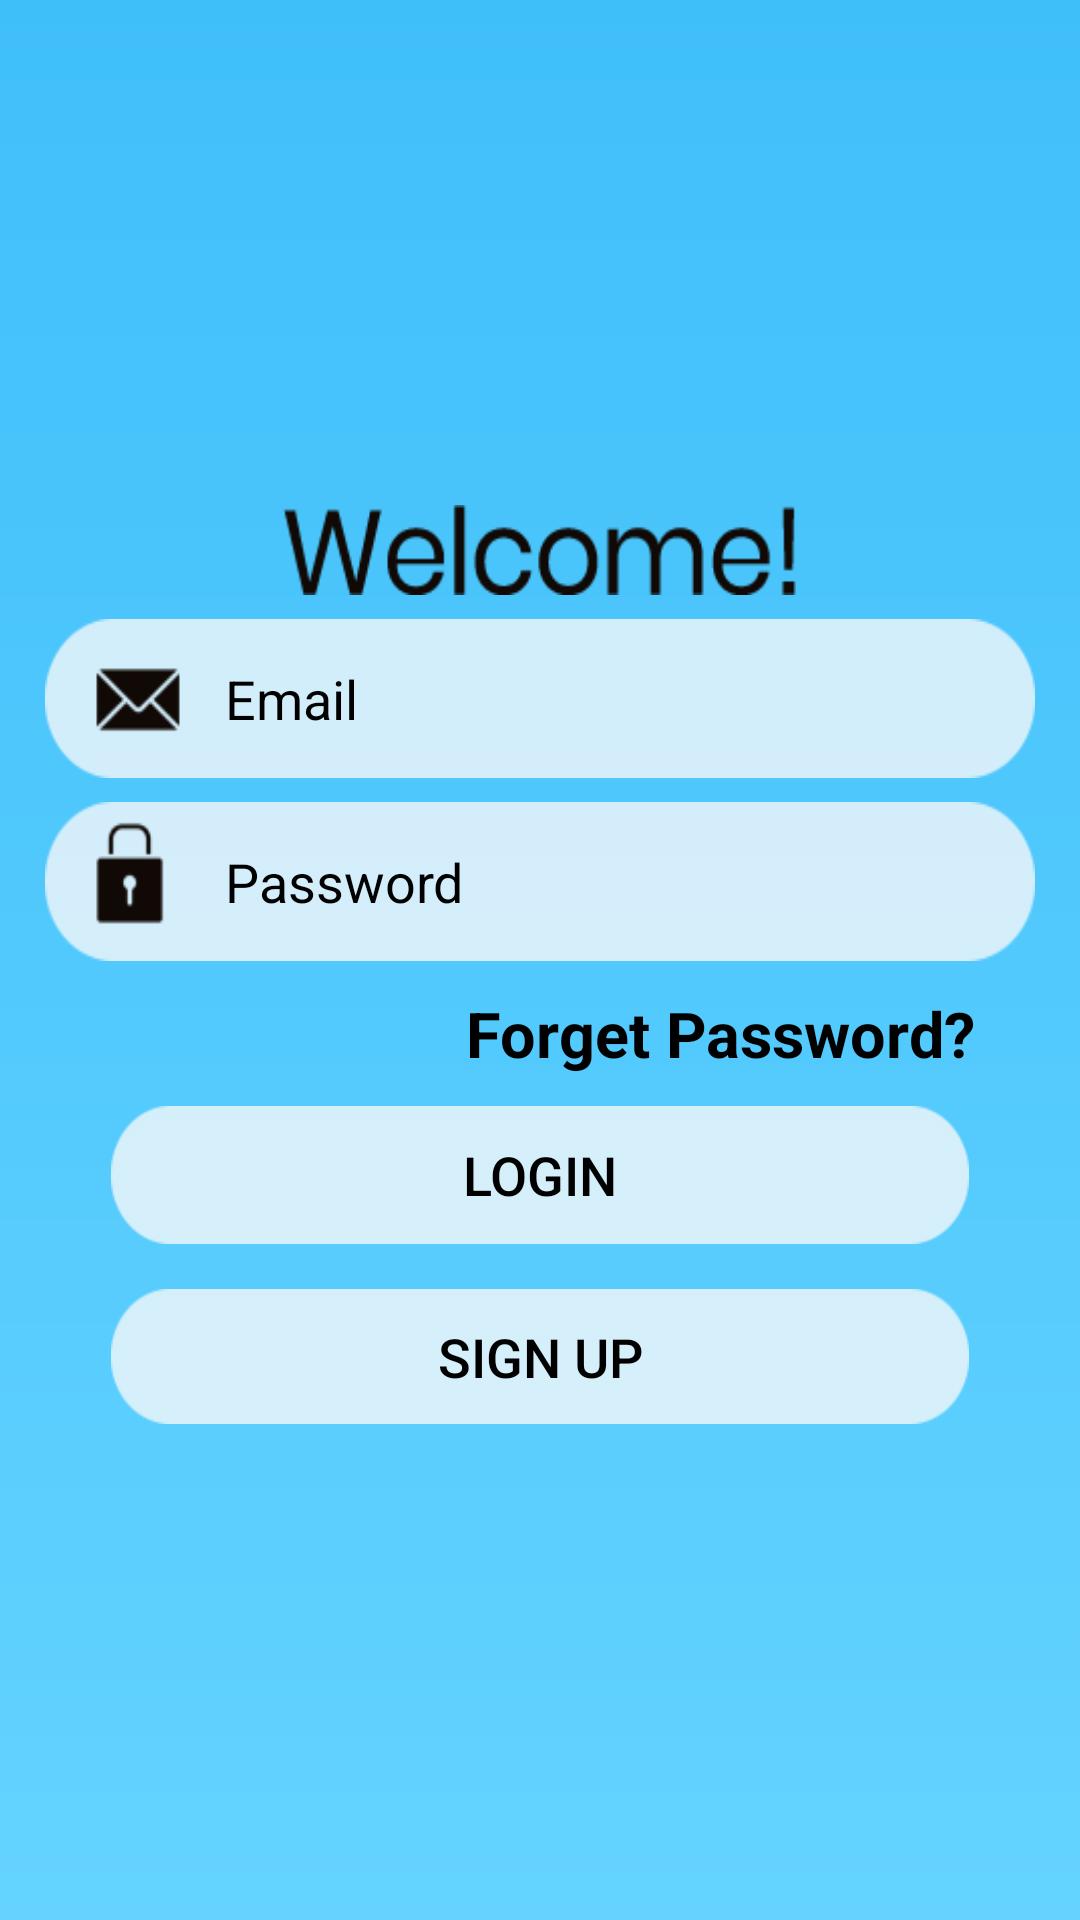

Here is an Android app screen rendered from its layout file. Give the layout XML and the strings, colors and styles it references.
<!-- AndroidManifest.xml: application theme Theme.ExpenseManager -->
<!-- res/layout/activity_main.xml -->
<?xml version="1.0" encoding="utf-8"?>
<ScrollView xmlns:android="http://schemas.android.com/apk/res/android"
    xmlns:app="http://schemas.android.com/apk/res-auto"
    xmlns:tools="http://schemas.android.com/tools"
    android:layout_width="match_parent"
    android:layout_height="match_parent"
    android:background="@drawable/gradient_background"
    tools:context=".MainActivity">

    <LinearLayout
        android:layout_width="match_parent"
        android:layout_marginTop="15dp"
        android:gravity="center"
        android:layout_gravity="center"
        android:layout_marginBottom="15dp"
        android:orientation="vertical"
        android:layout_height="wrap_content">

        <LinearLayout
            android:layout_width="match_parent"
            android:layout_height="336dp"
            android:gravity="center"
            android:orientation="vertical">

            <TextView
                android:layout_width="171dp"
                android:layout_height="30dp"
                android:layout_margin="8dp"
                android:background="@drawable/txt"
                android:gravity="center"
                android:textAppearance="?android:textAppearanceLarge" />

            <EditText
                android:id="@+id/email_login"
                android:layout_width="match_parent"
                android:layout_height="53dp"
                android:layout_marginLeft="15dp"
                android:layout_marginRight="15dp"
                android:background="@drawable/username"
                android:hint="Email"
                android:paddingLeft="60dp"
                android:textColor="@color/black"
                android:textColorHint="@color/black"

                />

            <EditText
                android:id="@+id/password_login"
                android:layout_width="match_parent"
                android:layout_height="53dp"
                android:layout_marginLeft="15dp"
                android:layout_marginTop="8dp"
                android:layout_marginRight="15dp"
                android:background="@drawable/password"
                android:hint="Password"
                android:inputType="textPassword"
                android:paddingLeft="60dp"
                android:textColor="@color/black"
                android:textColorHint="@color/black"

                />

            <TextView
                android:id="@+id/forgot_password"
                android:layout_width="wrap_content"

                android:layout_height="wrap_content"
                android:layout_gravity="end"
                android:layout_marginTop="10dp"
                android:layout_marginEnd="35dp"
                android:text="Forget Password?"
                android:textColor="@color/black"
                android:textSize="21dp"
                android:textStyle="bold" />

            <androidx.appcompat.widget.AppCompatButton
                android:id="@+id/btn_login"
                android:layout_width="286dp"
                android:layout_height="46dp"
                android:layout_margin="10dp"
                android:background="@drawable/login"
                android:text="Login"
                android:textColor="@color/black"
                android:textSize="18sp" />

            <androidx.appcompat.widget.AppCompatButton
                android:id="@+id/signup"
                android:layout_width="286dp"
                android:layout_height="45dp"
                android:layout_margin="5dp"
                android:background="@drawable/login"
                android:gravity="center"
                android:text="Sign Up"
                android:textColor="@color/black"
                android:textSize="18sp"

                />
        </LinearLayout>
    </LinearLayout>


</ScrollView>
<!-- resources referenced by this layout -->
<resources>
  <!-- drawable gradient_background (drawable) -->
  <?xml version="1.0" encoding="utf-8"?>
  <layer-list xmlns:android="http://schemas.android.com/apk/res/android">
      <item>
          <shape android:shape="rectangle">
              <gradient
                  android:angle="90"
                  android:startColor="#64D3FF"
                  android:endColor="#3FBFFA"
                  android:type="linear"/>
          </shape>
      </item>
  </layer-list>
  <!-- drawable login: png bitmap (drawable, 1254 bytes) -->
  <!-- drawable password: png bitmap (drawable, 2166 bytes) -->
  <!-- drawable txt: png bitmap (drawable, 2653 bytes) -->
  <!-- drawable username: png bitmap (drawable, 2904 bytes) -->
  <style name="Theme.ExpenseManager" parent="Theme.MaterialComponents.DayNight.DarkActionBar">
          
          <item name="colorPrimary">#FFFFFF</item>
          <item name="colorPrimaryVariant">@color/purple_700</item>
          <item name="colorOnPrimary">@color/white</item>
          
          <item name="colorSecondary">@color/teal_200</item>
          <item name="colorSecondaryVariant">@color/teal_700</item>
          <item name="colorOnSecondary">@color/black</item>
          
          <item name="android:statusBarColor" tools:targetApi="l">@color/black</item>
          
          <item name="windowActionBar">false</item>
          <item name="windowNoTitle">true</item>
          <item name="drawerArrowStyle">@style/DrawerIconStyle</item>
      </style>
  <style name="DrawerIconStyle" parent="Widget.AppCompat.DrawerArrowToggle">
          <item name="color">@android:color/white</item>
      </style>
  <!-- not gathered from this repository: default colours our renderer supplied (Android Studio template values) -->
  <color name="purple_700">#FF3700B3</color>
  <color name="teal_200">#FF03DAC5</color>
  <color name="teal_700">#FF018786</color>
  <color name="black">#FF000000</color>
  <color name="white">#FFFFFFFF</color>
</resources>
